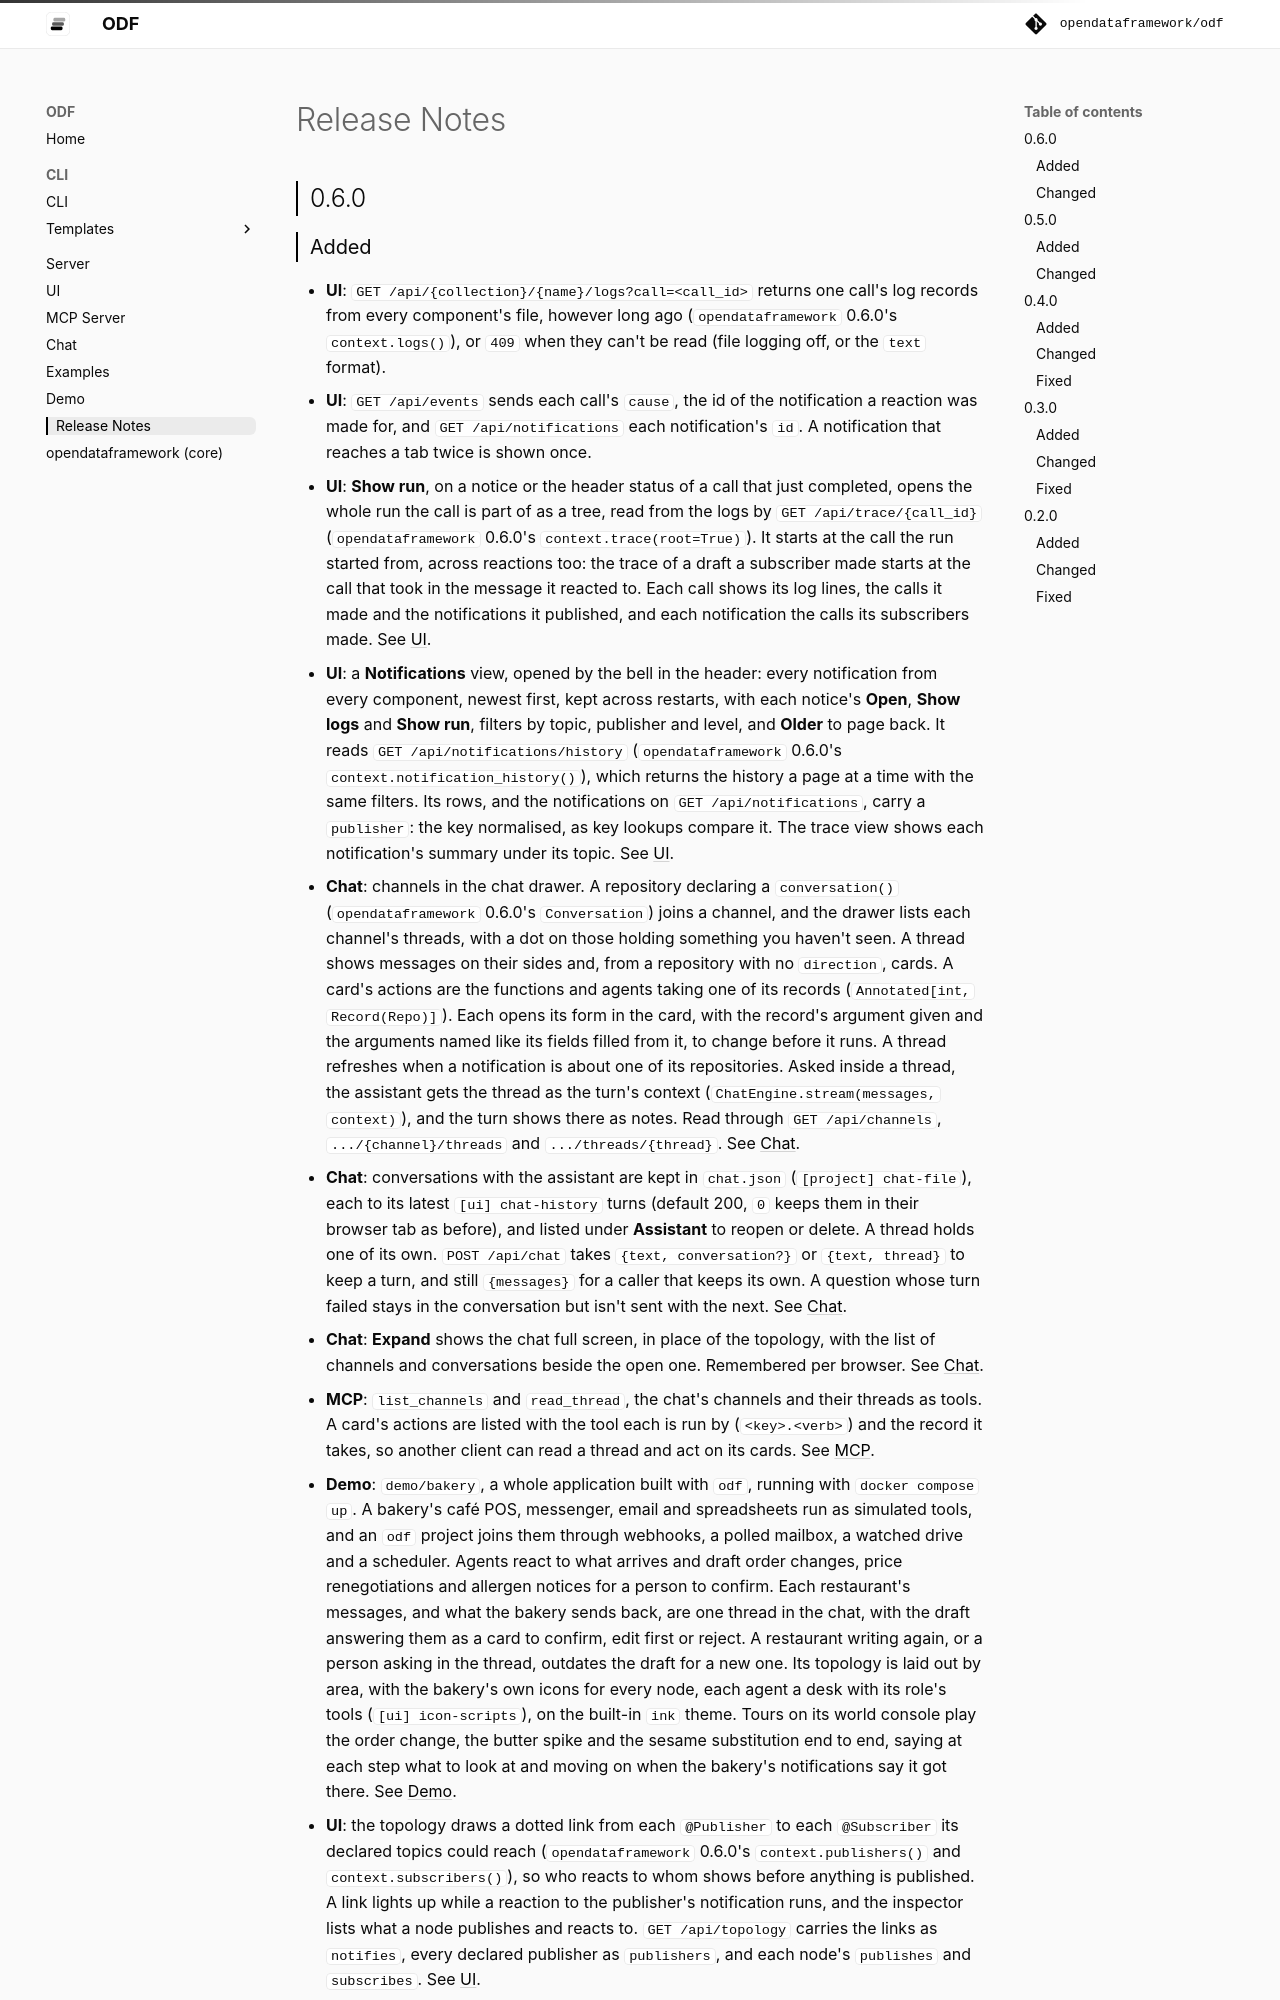

repository: opendataframework/odf · page: release-notes/index.html · generator: mkdocs

# Release Notes

## 0.6.0

### Added

- **UI**: `GET /api/{collection}/{name}/logs?call=<call_id>` returns one call's log records
  from every component's file, however long ago (`opendataframework` 0.6.0's
  `context.logs()`), or `409` when they can't be read (file logging off, or the `text`
  format).
- **UI**: `GET /api/events` sends each call's `cause`, the id of the notification a
  reaction was made for, and `GET /api/notifications` each notification's `id`. A
  notification that reaches a tab twice is shown once.
- **UI**: **Show run**, on a notice or the header status of a call that just completed,
  opens the whole run the call is part of as a tree, read from the logs by
  `GET /api/trace/{call_id}` (`opendataframework` 0.6.0's `context.trace(root=True)`). It
  starts at the call the run started from, across reactions too: the trace of a draft a
  subscriber made starts at the call that took in the message it reacted to. Each call
  shows its log lines, the calls it made and the notifications it published, and each
  notification the calls its subscribers made. See [UI](ui.md#run-activity).
- **UI**: a **Notifications** view, opened by the bell in the header: every notification
  from every component, newest first, kept across restarts, with each notice's **Open**,
  **Show logs** and **Show run**, filters by topic, publisher and level, and **Older** to
  page back. It reads `GET /api/notifications/history` (`opendataframework` 0.6.0's
  `context.notification_history()`), which returns the history a page at a time with the
  same filters. Its rows, and the notifications on `GET /api/notifications`, carry a
  `publisher`: the key normalised, as key lookups compare it. The trace view shows each
  notification's summary under its topic. See [UI](ui.md#run-activity).
- **Chat**: channels in the chat drawer. A repository declaring a `conversation()`
  (`opendataframework` 0.6.0's `Conversation`) joins a channel, and the drawer lists each
  channel's threads, with a dot on those holding something you haven't seen. A thread
  shows messages on their sides and, from a repository with no `direction`, cards. A
  card's actions are the functions and agents taking one of its records
  (`Annotated[int, Record(Repo)]`). Each opens its form in the card, with the record's
  argument given and the arguments named like its fields filled from it, to change before
  it runs. A thread refreshes when a notification is about one of its repositories.
  Asked inside a thread, the assistant gets the thread as the turn's context
  (`ChatEngine.stream(messages, context)`), and the turn shows there as notes. Read
  through `GET /api/channels`, `.../{channel}/threads` and `.../threads/{thread}`. See
  [Chat](chat.md#channels).
- **Chat**: conversations with the assistant are kept in `chat.json` (`[project]
  chat-file`), each to its latest `[ui] chat-history` turns (default 200, `0` keeps them
  in their browser tab as before), and listed under **Assistant** to reopen or delete.
  A thread holds one of its own. `POST /api/chat` takes `{text, conversation?}` or
  `{text, thread}` to keep a turn, and still `{messages}` for a caller that keeps its own.
  A question whose turn failed stays in the conversation but isn't sent with the next.
  See [Chat](chat.md#history).
- **Chat**: **Expand** shows the chat full screen, in place of the topology, with the
  list of channels and conversations beside the open one. Remembered per browser. See
  [Chat](chat.md#full-screen).
- **MCP**: `list_channels` and `read_thread`, the chat's channels and their threads as
  tools. A card's actions are listed with the tool each is run by (`<key>.<verb>`) and
  the record it takes, so another client can read a thread and act on its cards. See
  [MCP](mcp.md#tools).
- **Demo**: `demo/bakery`, a whole application built with `odf`, running with
  `docker compose up`. A bakery's café POS, messenger, email and spreadsheets run as
  simulated tools, and an `odf` project joins them through webhooks, a polled mailbox, a
  watched drive and a scheduler. Agents react to what arrives and draft order changes,
  price renegotiations and allergen notices for a person to confirm. Each restaurant's
  messages, and what the bakery sends back, are one thread in the chat, with the draft
  answering them as a card to confirm, edit first or reject. A restaurant writing again,
  or a person asking in the thread, outdates the draft for a new one. Its topology is
  laid out by area, with the bakery's own icons for every node, each agent a desk with
  its role's tools (`[ui] icon-scripts`), on the built-in `ink` theme. Tours on its
  world console play the order change, the butter spike and the sesame substitution end
  to end, saying at each step what to look at and moving on when the bakery's
  notifications say it got there. See [Demo](demo.md).
- **UI**: the topology draws a dotted link from each `@Publisher` to each `@Subscriber` its
  declared topics could reach (`opendataframework` 0.6.0's `context.publishers()` and
  `context.subscribers()`), so who reacts to whom shows before anything is published. A
  link lights up while a reaction to the publisher's notification runs, and the inspector
  lists what a node publishes and reacts to. `GET /api/topology` carries the links as
  `notifies`, every declared publisher as `publishers`, and each node's `publishes` and
  `subscribes`. See [UI](ui.md#notification-links).
- **MCP**: `recent_notifications` returns the same history, so chat can answer "what
  happened overnight?". Addressing a component with `@` in chat scopes it to what that
  component published. See [MCP](mcp.md#tools).
- **Chat**: `[project.chat] context-length` sets the model's context window (Ollama
